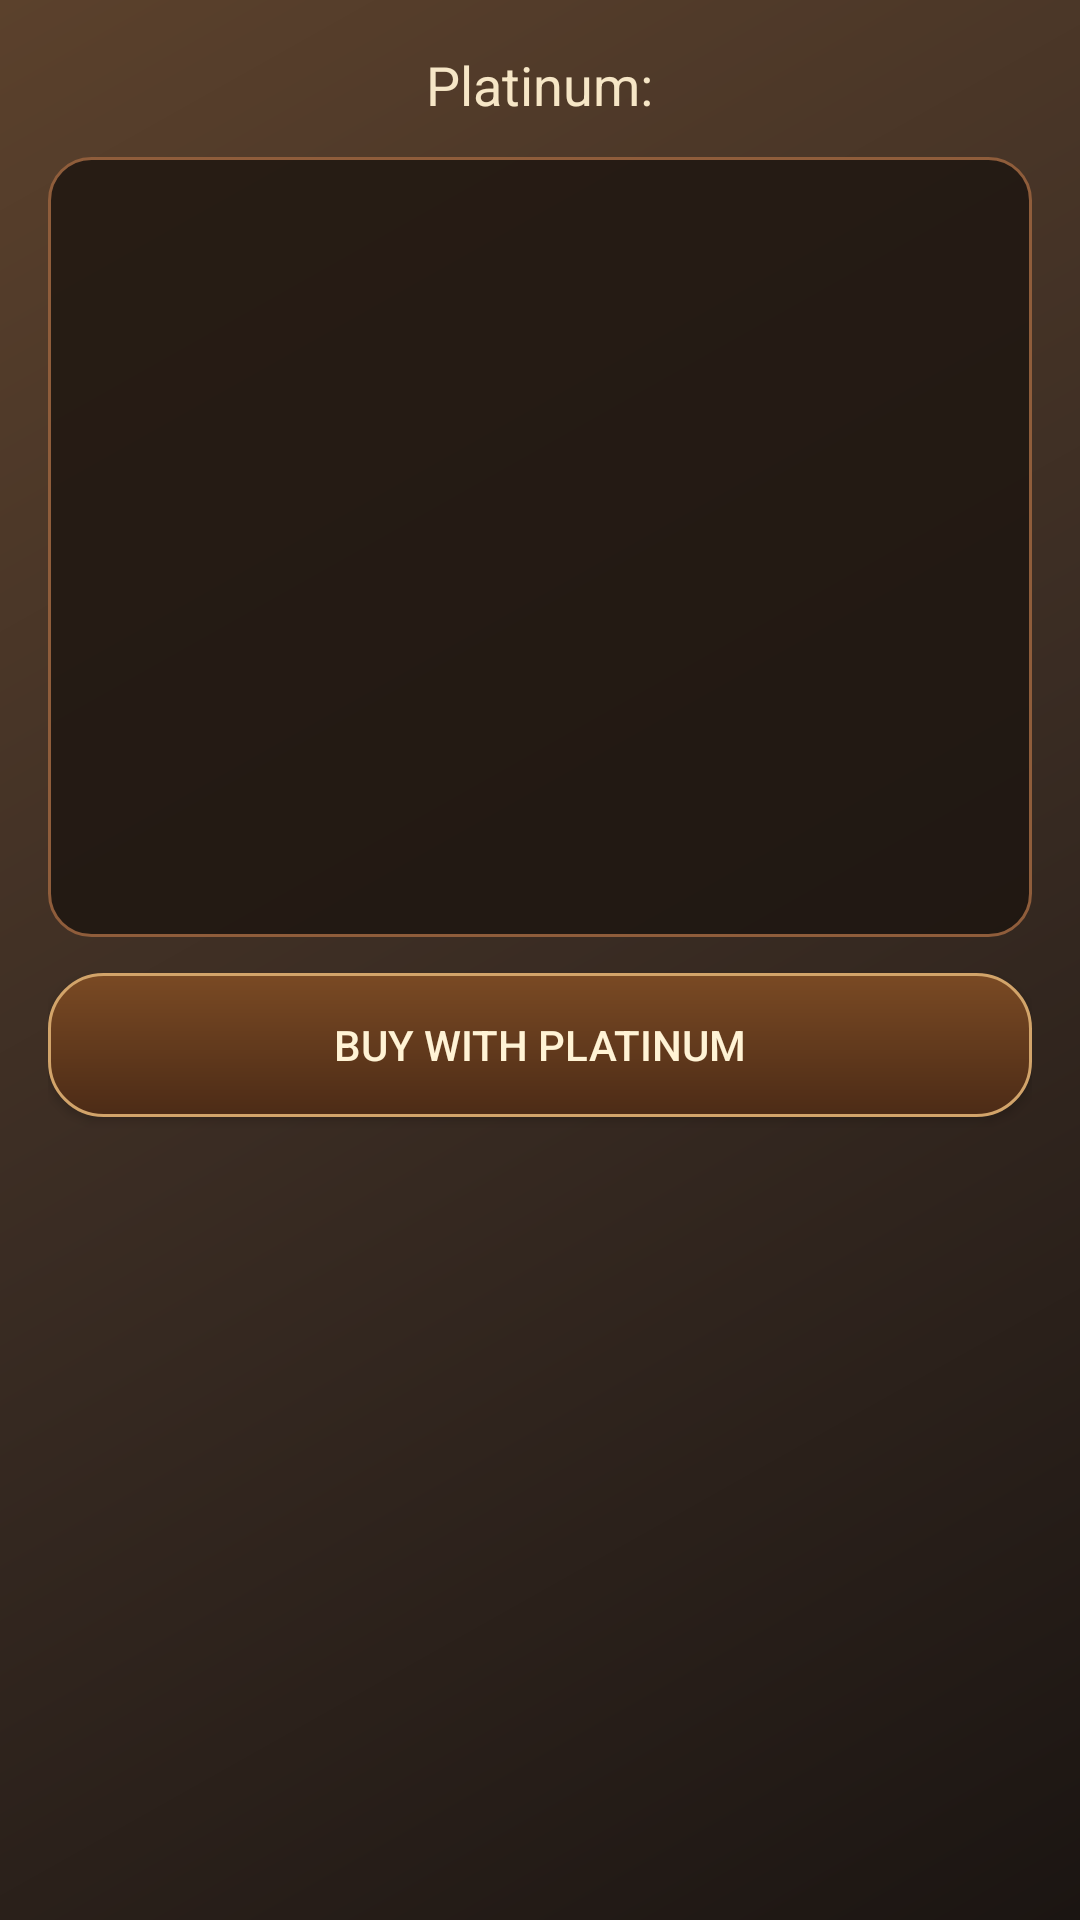

Android layout source for this screen:
<!-- AndroidManifest.xml: application theme Theme.ClickDungeon -->
<!-- res/layout/activity_premium_store.xml -->
<?xml version="1.0" encoding="utf-8"?>
<LinearLayout xmlns:android="http://schemas.android.com/apk/res/android"
    android:layout_width="match_parent"
    android:layout_height="match_parent"
    android:orientation="vertical"
    android:padding="16dp"
    android:background="@drawable/bg_screen_dungeon">

    <TextView
        android:id="@+id/textPremiumPlatinum"
        android:layout_width="wrap_content"
        android:layout_height="wrap_content"
        android:text="@string/platinum_display"
        android:textSize="18sp"
        android:textColor="#F6E6C6"
        android:layout_gravity="center_horizontal"
        android:layout_marginBottom="12dp" />

    <androidx.recyclerview.widget.RecyclerView
        android:id="@+id/recyclerPremiumItems"
        android:layout_width="match_parent"
        android:layout_height="260dp"
        android:background="@drawable/panel_bg"
        android:clipToPadding="false"
        android:padding="6dp"
        android:scrollbars="vertical" />

    <Button
        android:id="@+id/btnPremiumBuy"
        android:layout_width="match_parent"
        android:layout_height="wrap_content"
        android:text="@string/premium_buy"
        android:layout_marginTop="12dp"
        android:background="@drawable/menu_button_bg"
        android:textColor="#FFF3D5" />
</LinearLayout>
<!-- resources referenced by this layout -->
<resources>
  <!-- drawable bg_screen_dungeon (drawable) -->
  <?xml version="1.0" encoding="utf-8"?>
  <shape xmlns:android="http://schemas.android.com/apk/res/android"
      android:shape="rectangle">
  
      <gradient
          android:startColor="#1B1512"
          android:centerColor="#3A2C23"
          android:endColor="#5B412C"
          android:angle="135" />
  </shape>
  <!-- drawable menu_button_bg (drawable) -->
  <?xml version="1.0" encoding="utf-8"?>
  <shape xmlns:android="http://schemas.android.com/apk/res/android"
      android:shape="rectangle">
  
      <gradient
          android:startColor="#7A4A24"
          android:endColor="#4C2B16"
          android:angle="270" />
  
      <stroke
          android:width="1dp"
          android:color="#D2A46A" />
  
      <corners android:radius="18dp" />
  
      <padding
          android:left="18dp"
          android:top="12dp"
          android:right="18dp"
          android:bottom="12dp" />
  </shape>
  <!-- drawable panel_bg (drawable) -->
  <?xml version="1.0" encoding="utf-8"?>
  <shape xmlns:android="http://schemas.android.com/apk/res/android"
      android:shape="rectangle">
  
      <solid android:color="#CC1C1410" />
  
      <stroke
          android:width="1dp"
          android:color="#8F5D3B" />
  
      <corners android:radius="14dp" />
  
      <padding
          android:left="12dp"
          android:top="12dp"
          android:right="12dp"
          android:bottom="12dp" />
  </shape>
  <string name="platinum_display">Platinum:</string>
  <string name="premium_buy">Buy with Platinum</string>
  <style name="Theme.ClickDungeon" parent="Theme.MaterialComponents.DayNight.NoActionBar">
          
          <item name="colorPrimary">@color/purple_500</item>
          <item name="colorPrimaryVariant">@color/purple_700</item>
          <item name="colorOnPrimary">@color/white</item>
          
          <item name="colorSecondary">@color/teal_200</item>
          <item name="colorSecondaryVariant">@color/teal_700</item>
          <item name="colorOnSecondary">@color/black</item>
          
          <item name="android:statusBarColor">?attr/colorPrimaryVariant</item>
          
      </style>
  <color name="purple_500">#FF6200EE</color>
  <color name="purple_700">#FF3700B3</color>
  <color name="white">#FFFFFFFF</color>
  <color name="teal_200">#FF03DAC5</color>
  <color name="teal_700">#FF018786</color>
  <color name="black">#FF000000</color>
</resources>
